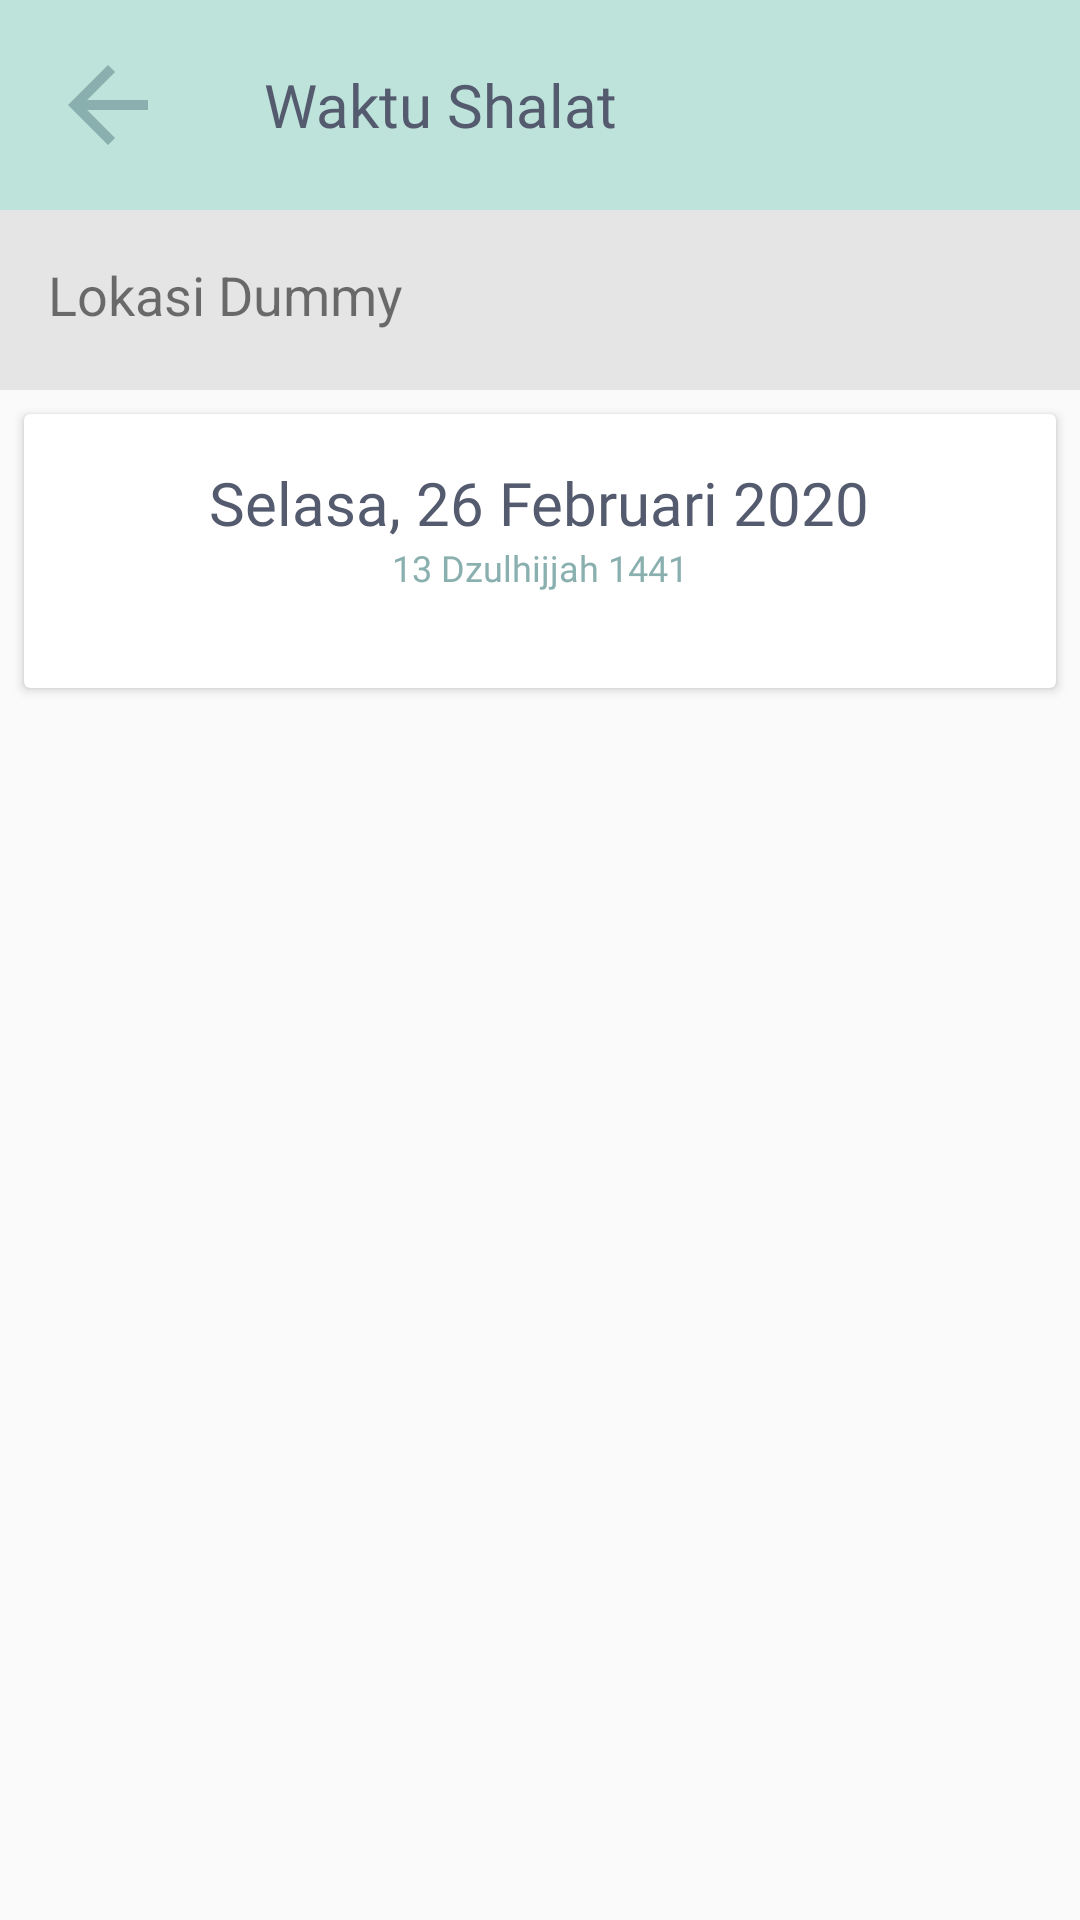

Here is an Android app screen rendered from its layout file. Give the layout XML and the strings, colors and styles it references.
<!-- AndroidManifest.xml: application theme AppTheme -->
<!-- res/layout/activity_adhan.xml -->
<RelativeLayout xmlns:android="http://schemas.android.com/apk/res/android"
    xmlns:app="http://schemas.android.com/apk/res-auto"
    xmlns:tools="http://schemas.android.com/tools"
    android:layout_width="match_parent"
    android:layout_height="match_parent">

    <com.google.android.material.appbar.AppBarLayout
        android:id="@+id/appbar"
        android:layout_width="match_parent"
        android:layout_height="@dimen/appBarHeight"
        android:background="@color/colorPrimary"
        android:fitsSystemWindows="true">

        <RelativeLayout
            android:layout_width="match_parent"
            android:layout_height="match_parent">

            <TextView
                android:id="@+id/tvTitleText"
                android:layout_width="wrap_content"
                android:layout_height="wrap_content"
                android:layout_centerVertical="true"
                android:layout_toEndOf="@id/btnBack"
                android:fontFamily="@font/montserrat"
                android:text="@string/adhan"
                android:textColor="@color/colorAccent"
                android:textSize="@dimen/title"
                tools:ignore="RelativeOverlap" />

            <ImageView
                android:id="@+id/btnBack"
                android:layout_width="wrap_content"
                android:layout_height="wrap_content"
                android:layout_centerVertical="true"
                android:layout_marginEnd="16dp"
                android:paddingStart="@dimen/globalPadding"
                android:paddingEnd="@dimen/globalPadding"
                android:src="@drawable/ic_back_arrow_40dp" />

        </RelativeLayout>

    </com.google.android.material.appbar.AppBarLayout>

    <TextView
        android:id="@+id/btnCurrentLocation"
        android:layout_width="match_parent"
        android:layout_height="@dimen/subAppBarHeight"
        android:layout_below="@id/appbar"
        android:background="@color/gray"
        android:drawablePadding="8dp"
        android:padding="@dimen/globalPadding"
        android:text="@string/dummyLocation"
        android:textSize="@dimen/mediumText"
        app:drawableLeftCompat="@drawable/ic_location_24dp" />

<androidx.cardview.widget.CardView
    android:layout_width="match_parent"
    android:layout_height="wrap_content"
    android:layout_below="@id/btnCurrentLocation"
    android:layout_margin="@dimen/smallMargin">

    <LinearLayout
        android:layout_width="match_parent"
        android:layout_height="wrap_content"
        android:orientation="vertical"
        android:padding="@dimen/globalPadding"
        android:gravity="center_horizontal">

        <TextView
            android:layout_width="wrap_content"
            android:layout_height="wrap_content"
            android:fontFamily="@font/rubik"
            android:text="@string/dummyFullDate"
            android:textColor="@color/colorAccent"
            android:textSize="@dimen/title"
            tools:ignore="RelativeOverlap" />

        <TextView
            android:layout_width="wrap_content"
            android:layout_height="wrap_content"
            android:fontFamily="@font/rubik"
            android:text="@string/arabCalendar"
            android:textColor="@color/colorPrimaryDark"
            android:textSize="@dimen/subTitle"
            android:layout_marginBottom="@dimen/globalMargin"
            tools:ignore="RelativeOverlap" />

        <androidx.recyclerview.widget.RecyclerView
            android:id="@+id/rvNotification"
            android:layout_width="match_parent"
            android:layout_height="wrap_content"
            android:isScrollContainer="false"
            android:orientation="vertical"
            app:layoutManager="androidx.recyclerview.widget.LinearLayoutManager"
            tools:listitem="@layout/item_adhan" />


    </LinearLayout>

</androidx.cardview.widget.CardView>

</RelativeLayout>
<!-- res/layout/item_adhan.xml (included above) -->
<?xml version="1.0" encoding="utf-8"?>
<RelativeLayout
    android:layout_width="match_parent"
    android:layout_height="wrap_content"
    android:padding="@dimen/globalPadding"
    xmlns:tool="http://schemas.android.com/tools"
    tool:viewBindingIgnore="true"
    xmlns:android="http://schemas.android.com/apk/res/android">

        <TextView
            android:id="@+id/tvNotification"
            android:layout_width="match_parent"
            android:layout_height="wrap_content"
            android:text="@string/dummyAdhanLabel"
            android:textSize="@dimen/bodyText"
            android:fontFamily="@font/rubik"
            android:layout_toStartOf="@id/tvTimePassed"/>

        <TextView
            android:id="@+id/tvTimePassed"
            android:layout_width="wrap_content"
            android:layout_height="wrap_content"
            android:text="@string/dummyResearchTime"
            android:textSize="@dimen/bodyText"
            android:fontFamily="@font/rubik"
            android:layout_alignParentEnd="true"
            android:layout_marginStart="@dimen/smallMargin"
            />

    </RelativeLayout>
<!-- resources referenced by this layout -->
<resources>
  <color name="colorAccent">#555B6E</color>
  <color name="colorPrimary">#BEE3DB</color>
  <color name="colorPrimaryDark">#89B0AE</color>
  <color name="gray">#E5E5E5</color>
  <dimen name="appBarHeight">70dp</dimen>
  <dimen name="bodyText">16sp</dimen>
  <dimen name="globalMargin">16dp</dimen>
  <dimen name="globalPadding">16dp</dimen>
  <dimen name="mediumText">18sp</dimen>
  <dimen name="smallMargin">8dp</dimen>
  <dimen name="subAppBarHeight">60dp</dimen>
  <dimen name="subTitle">12sp</dimen>
  <dimen name="title">20sp</dimen>
  <!-- drawable ic_back_arrow_40dp (drawable) -->
  <vector android:height="40dp" android:tint="#89B0AE"
      android:viewportHeight="24" android:viewportWidth="24"
      android:width="40dp" xmlns:android="http://schemas.android.com/apk/res/android">
      <path android:fillColor="@android:color/white" android:pathData="M20,11H7.83l5.59,-5.59L12,4l-8,8 8,8 1.41,-1.41L7.83,13H20v-2z"/>
  </vector>
  <string name="adhan">Waktu Shalat</string>
  <string name="arabCalendar">13 Dzulhijjah 1441</string>
  <string name="dummyAdhanLabel">Subuh</string>
  <string name="dummyFullDate">Selasa, 26 Februari 2020</string>
  <string name="dummyLocation">Lokasi Dummy</string>
  <string name="dummyResearchTime">16.00 – 18.00 WITA</string>
  <style name="AppTheme" parent="Theme.AppCompat.Light.NoActionBar">
          <item name="colorPrimary">@color/colorPrimary</item>
          <item name="colorPrimaryDark">@color/colorPrimaryDark</item>
          <item name="colorAccent">@color/colorAccent</item>
      </style>
</resources>
